Photos from the image-classification dataset "Thermal" in the GitHub repository chen-lu21/plant-disease-detection. Its 4 classes are: rice leaf brown spot, rice leaf healthy, rice leaf hispa, rice leaf blast.

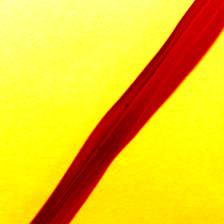
Label: rice leaf brown spot

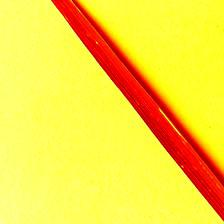
Label: rice leaf hispa

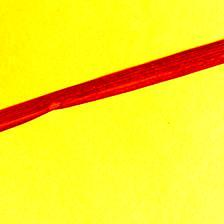
Label: rice leaf blast

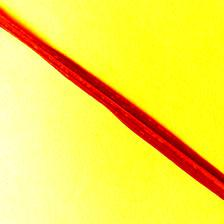
Label: rice leaf healthy

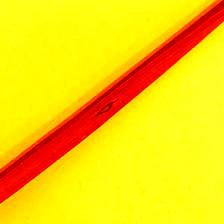
Label: rice leaf blast

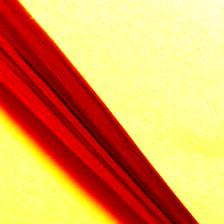
Label: rice leaf healthy
